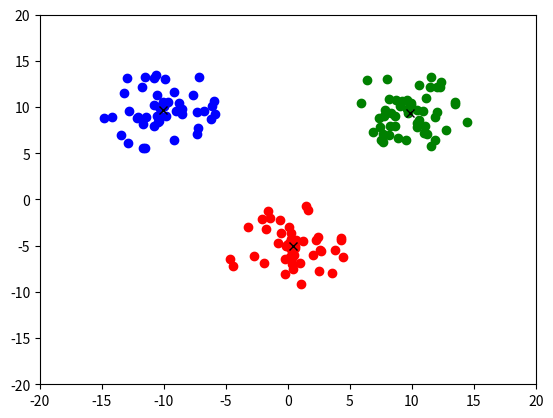

Reproduce this figure in Python.
# -*- coding: utf-8 -*-
"""
Created on Wed Feb 13 11:39:37 2019

[redacted]
"""

import numpy as np
import random
import matplotlib.pyplot as plt
#from GMM_Cluster import GMM_Cluster

class K_Means:
    def __init__(self):
        self.X = None
        self.Ave = None
        self.C = None
        self.Metric = None
        
    def train(self, data, k, metric='Euc', max_iter=1000):
        input('K-Means Starting')
        if k > len(data):
            raise Exception('k均值聚类时，k的值超过了样本数量的一半'+'\n样本数: ' + str(len(data)) +
                            '\nk值: ' + str(k))
        self.X = np.array(data)
        index = random.sample([i for i in range(self.X.shape[0])], k)
        self.Ave = np.array([self.X[index[i]] for i in range(len(index))])
        #indexes = [random.sample([i for i in range(self.X.shape[0])], 2*k) for i in range(k)]
        #self.Ave = np.array([np.sum(np.array([self.X[j] for j in indexes[i]]), axis=0)/2*k for i in range(k)
        #print(self.Ave.shape)
        loop = 0
        loop_ctrl = True
        while loop_ctrl and loop < max_iter:
            print(loop)
            loop_ctrl = False
            self.set_cluster(metric)
            for i,cluster in enumerate(self.C):
                total_x = np.zeros(self.X[0].shape)
                for c in cluster:
                    total_x += c
                if len(cluster) != 0:
                    new_ave = total_x/len(cluster)
                    loop_ctrl = loop_ctrl or np.all(new_ave-self.Ave[i] < 1e-10)
                    self.Ave[i] = new_ave
            loop += 1
        self.set_cluster(metric)
    
    def set_cluster(self, metric):
        #print(self.Ave.shape)
        self.C = [[] for i in range(len(self.Ave))]
        for x in self.X:
            dist = []
            for i,ave in enumerate(self.Ave):
                dist.append(self.cal_dist(x, ave, metric))
            self.C[list.index(dist, min(dist))].append(x)
                    
    def cal_dist(self, x1, x2, metric):
        if metric == 'Euc':
            return (np.sum((x1-x2)**2)**0.5)
        elif metric == 'Man':
            return np.sum(np.absolute(x1-x2))


if __name__ == '__main__':    
    def get_data(x, y, r, num):
        data = []
        for i in range(num):
            theta = random.uniform(-2*np.pi, 2*np.pi)
            R = random.uniform(0,r)
            data.append([x+R*np.cos(theta), y+R*np.sin(theta)])
        return data

    model = K_Means()
    data = []
    data += get_data(-10,10,5,50)
    data += (get_data(0,-5,5,50))
    data += (get_data(10,10,5,50))
    #for i in range(num):
    #    x = random.uniform(-20,20)   
    #    y = random.uniform(-20,20)
    #    data.append([x,y])
    
    model.train(data, k=3, metric='Man')
    clusters = []
    for c in model.C:
        clusters.append(c)
    ave = model.Ave
    #print(clusters)
    plt.xlim(-20,20)
    plt.ylim(-20,20)
    plt.plot([x[0] for x in clusters[0]], [x[1] for x in clusters[0]], 'o', color='red')
    plt.plot([x[0] for x in clusters[1]], [x[1] for x in clusters[1]], 'o', color='green')
    plt.plot([x[0] for x in clusters[2]], [x[1] for x in clusters[2]], 'o', color='blue')
    plt.plot([x[0] for x in ave], [x[1] for x in ave], 'x', color='black')
    #plt.plot([x[0] for x in clusters[3]], [x[1] for x in clusters[3]], 'o', color='yellow')
    plt.show()

            
            
            
            
            
            
            
            
            